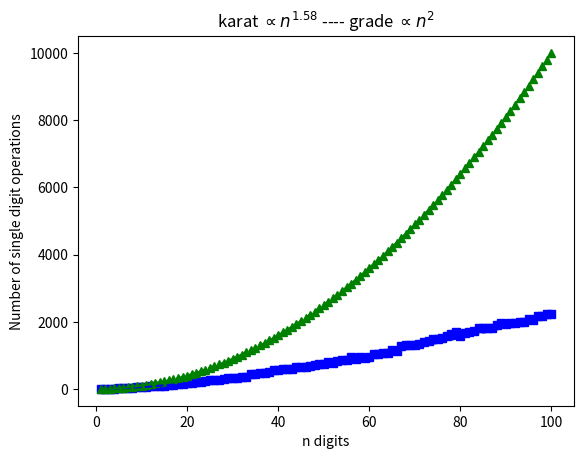

Source code (Python):
# -*- coding: utf-8 -*-
"""
Spyder Editor

This is a temporary script file.
"""

from random import randint
import matplotlib.pyplot as plt

def zeroPad(numberString, nZeros, left = True):
    """Return the string with zeros added to the left or right."""
    for i in range(nZeros):
        if left:
            numberString = '0' + numberString
        else:
            numberString = numberString + '0'
    return numberString

def grade_school_mult(x,y):
    x = str(x)
    y = str(y)
    
    total = 0 
    n = 0
    for i in range(1, len(y) + 1):
        val = ""
        for k in range(1, i):
            val = val + "0"
        for j in range(1, len(x) + 1):
            if j == 1:
                takeOver = '0'
            mult = int(y[-1*i]) * int(x[-1*j]) + int(takeOver)
            mult = str(mult)
            digit = mult[-1]
            takeOver = mult[:-1]
            if len(takeOver) == 0:
                takeOver = '0'
            val = digit + val
            n += 1
        total += int(takeOver + val)
    return (total, n)



def karat_mult(x,y):
    global karatN
    x = str(x)
    y = str(y)
    
    if len(x) == 1 and len(y) == 1:
        if x == '0' or y == '0':
            return 0
        else:
            karatN += 1
            return int(x) * int(y)
    
    if len(x) < len(y):
        x = zeroPad(x, len(y)-len(x))
    elif len(y) < len(x):
        y = zeroPad(y, len(x)-len(y))
    n = len(x)
    j = n//2
    if (n % 2) != 0:
        j += 1
    a = int(x[:j])
    b = int(x[j:])
    c = int(y[:j])
    d = int(y[j:])
    ac = karat_mult(a,c)
    bd = karat_mult(b,d)
    adbc = karat_mult(a+b, c+d) - ac - bd
    
    AC = int(zeroPad(str(ac), (n-j)*2, False))
    ADBC = int(zeroPad(str(adbc), n-j, False))
    
    return AC + ADBC + bd

maxN = 100
karatmults = []
grademults = []
n = []
nkarat = []
ngrade = []
for i in range(1,maxN + 1):
    n.append(i)
    nkarat.append(1.5*i**1.58)
    ngrade.append(i**2)
    x = str(randint(1,9))
    y = str(randint(1,9))
    for dig in range(1, i):
        x = x + str(randint(0,9))
        y = y + str(randint(0,9))  
    karatN = 0
    karat_mult(x,y)
    karatmults.append(karatN)
    grademults.append(grade_school_mult(x,y)[1])
    
fig = plt.figure()
plt.plot(n, karatmults, "bs", n, grademults, "g^", n, nkarat, "b--", n, ngrade, "g--")
plt.xlabel("n digits")
plt.ylabel("Number of single digit operations")
plt.title(r"karat $\propto n^{1.58}$ ---- grade $\propto n^2$")
plt.show()
fig.savefig("karat_vs_grade.pdf", bbox_inches = "tight")
    

            
                  
            